Run: headless pygame with SDL's dummy video driver; simulated clock (each Clock.tick advances the game by its frame time, no real sleeping); random seed 0; keys injected as events and as key.get_pressed() state; mouse plan: one left click at the window centre at the start of phase 2, then a move to the lower-right quarter at the start of phase 3.
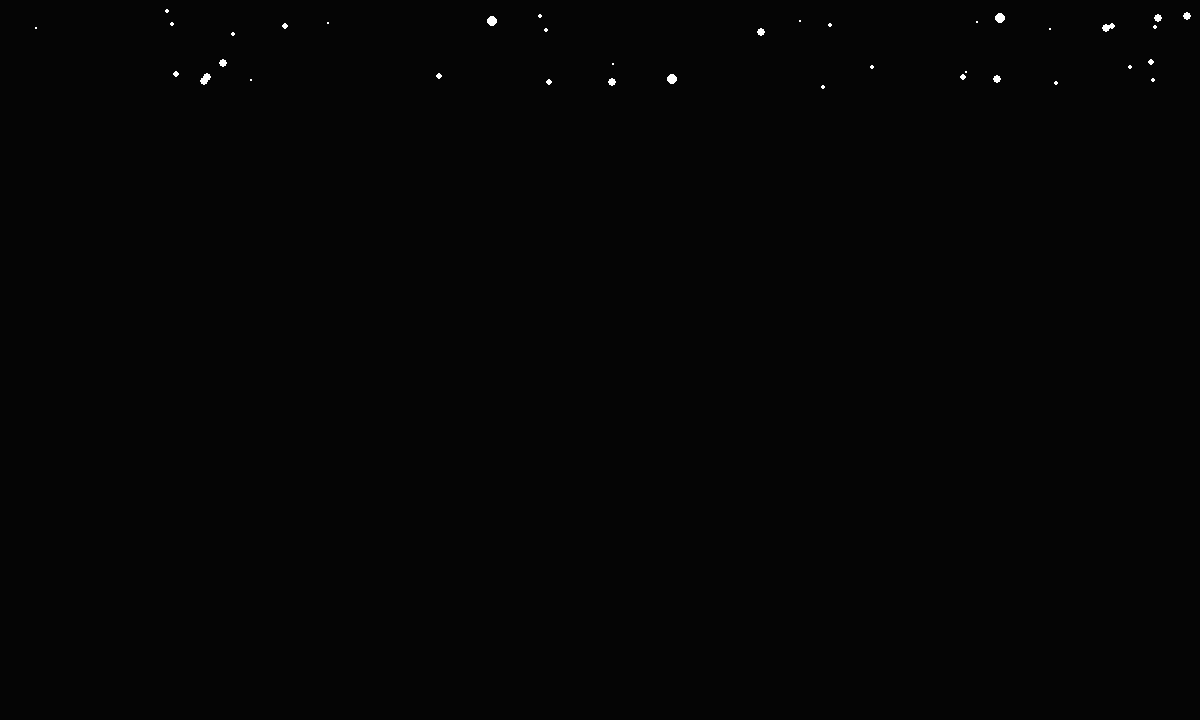
Frame 1 of 4 · flips 1–60 · no input
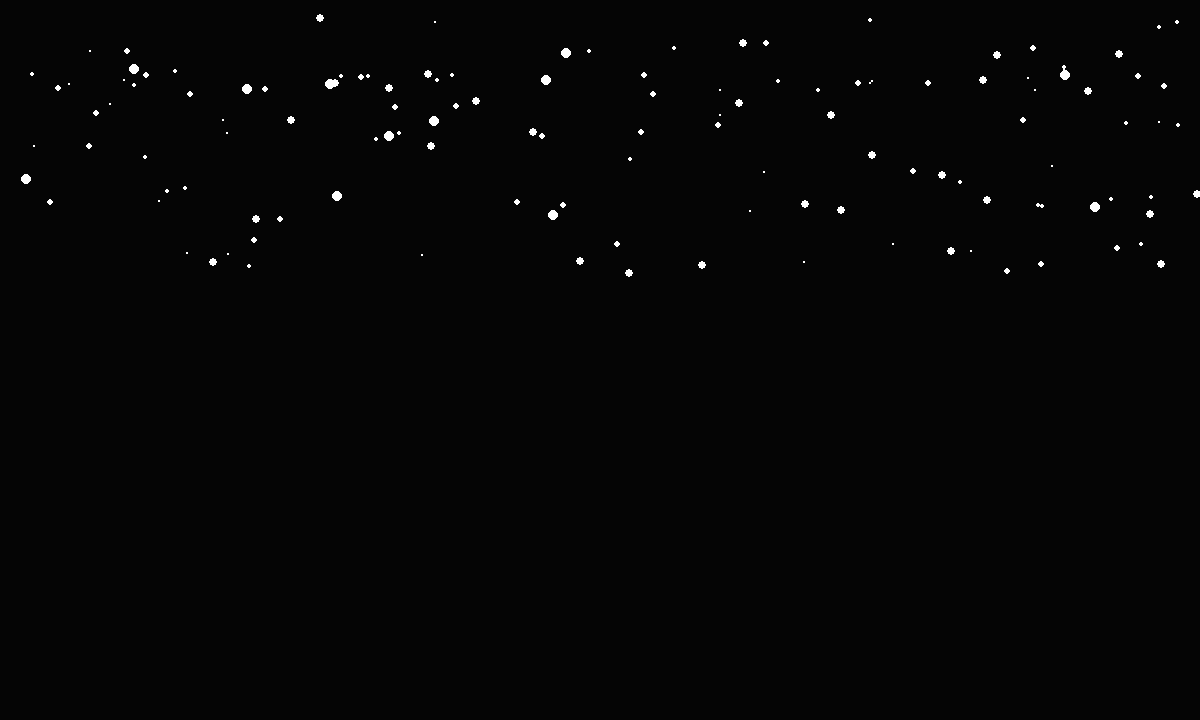
Frame 2 of 4 · flips 61–180 · clicked the window centre · tapped SPACE, RETURN · held RIGHT (→), D
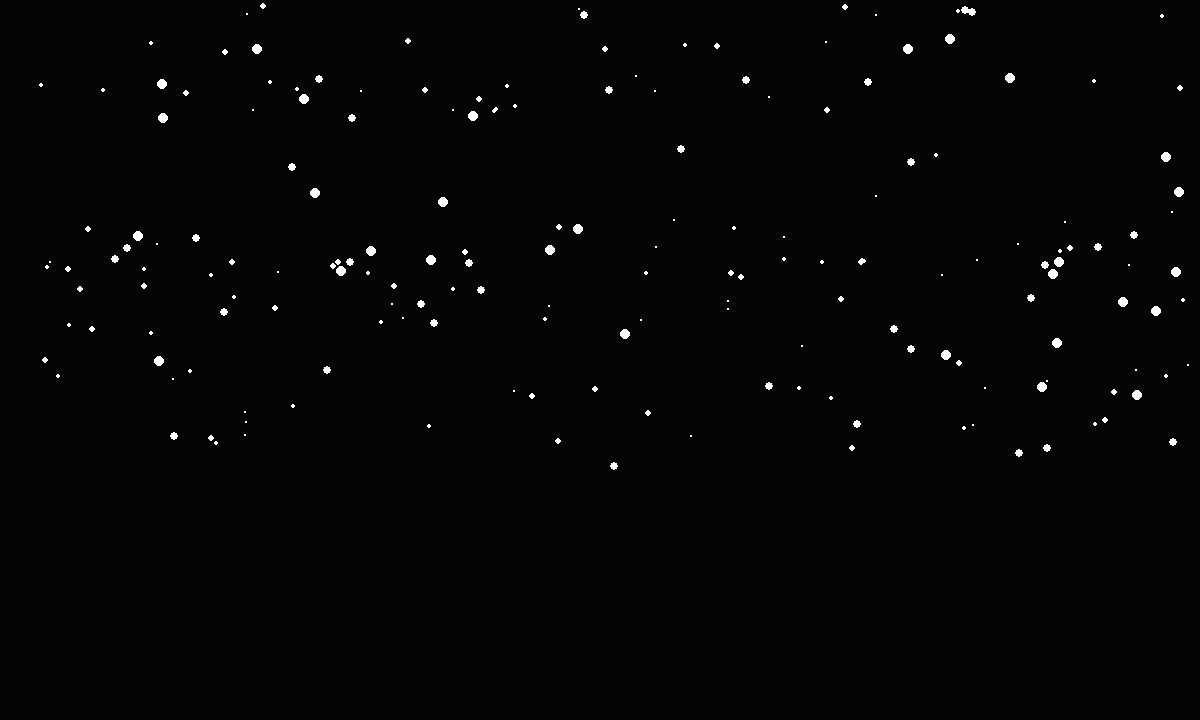
Frame 3 of 4 · flips 181–300 · moved the mouse to the lower-right quarter · held DOWN (↓), S
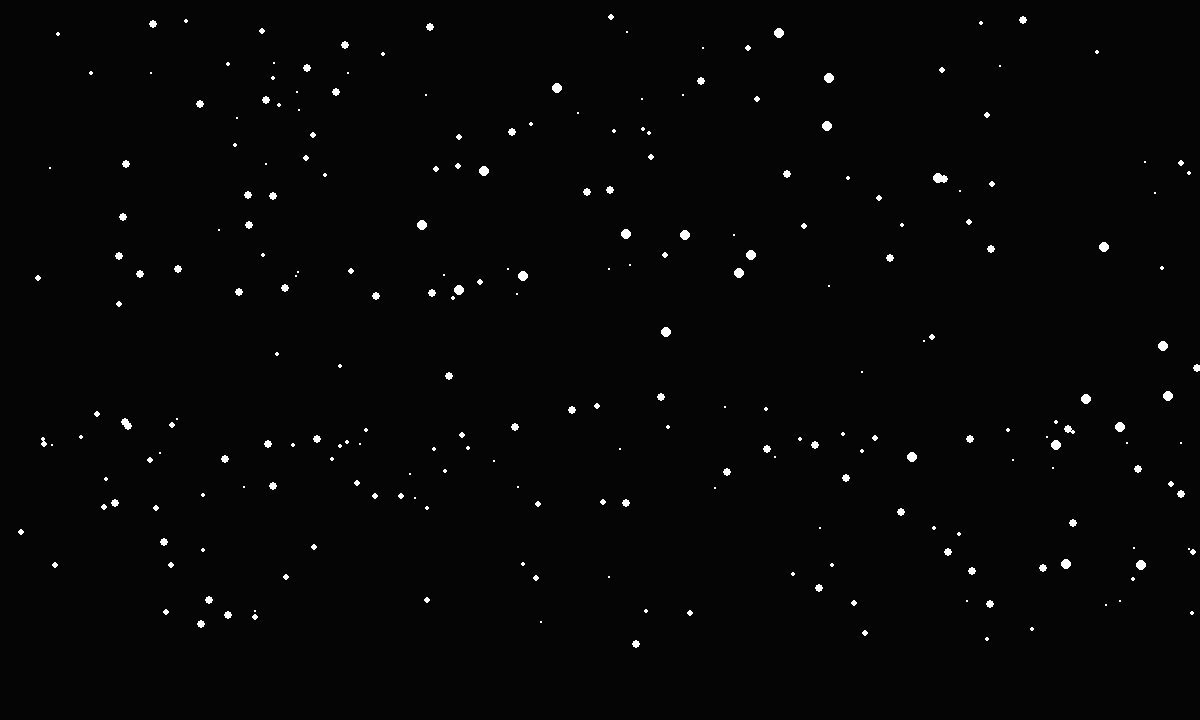
Frame 4 of 4 · flips 301–420 · held LEFT (←), A, UP (↑), W

The pygame program that drew these frames:

import os
os.chdir(os.path.dirname(os.path.abspath(__file__)))

import contextlib
with contextlib.redirect_stdout(None):
    import pygame
    from pygame.locals import *
    
import random
import sys
import math
import time

    ##############################################################################################

#initialising pygame stuff
pygame.init()  #general pygame
pygame.font.init() #font stuff
pygame.mixer.pre_init(44100, 16, 2, 4096) #music stuff
pygame.mixer.init()
pygame.event.set_blocked(None) #setting allowed events to reduce lag
pygame.event.set_allowed([pygame.QUIT, pygame.KEYDOWN, pygame.KEYUP, pygame.MOUSEBUTTONDOWN])
pygame.display.set_caption("Snow")

#initalising pygame window
flags = pygame.DOUBLEBUF #| pygame.FULLSCREEN
SIZE = (1200, 720)
screen = pygame.display.set_mode(SIZE, flags, 16)
clock = pygame.time.Clock()

    ##############################################################################################

class Snowflake(pygame.sprite.Sprite):
    def __init__(self):
        super().__init__()
        self.width = random.randint(2, 8)
        x, y = random.randint(0, SIZE[0]), 0-self.width
        self.rect = pygame.Rect(0, 0, self.width, self.width); self.rect.center = (x, y)

        self.speed = random.randint(1, 2)

    def calculate(self):
        self.rect.x += self.speed if random.randint(0,1) == 0 else -self.speed
        self.rect.y += self.speed
        if self.rect.y > SIZE[1]:
            snow.remove(self)
            
        self.width = random.randint(2, 10)
        self.speed = random.randint(1, 2)

    def update(self):
        self.calculate()
        pygame.draw.circle(screen, (255, 255, 255), self.rect.center, self.width//2)

snow = pygame.sprite.Group()
def gen_snow():
    for i in range(5):
        snow.add(Snowflake())

    ##############################################################################################

running = True
while running:
    for event in pygame.event.get():
        if event.type == pygame.QUIT:
            running = False
        elif event.type == pygame.KEYDOWN:
            if event.key == pygame.K_q:
                running = False

    screen.fill((5, 5, 5))
    snow.update()
    if random.randint(1, 10) == 1:
        gen_snow()
    if pygame.key.get_pressed()[pygame.K_SPACE]:
        gen_snow()

    pygame.display.update()
    clock.tick(60)
